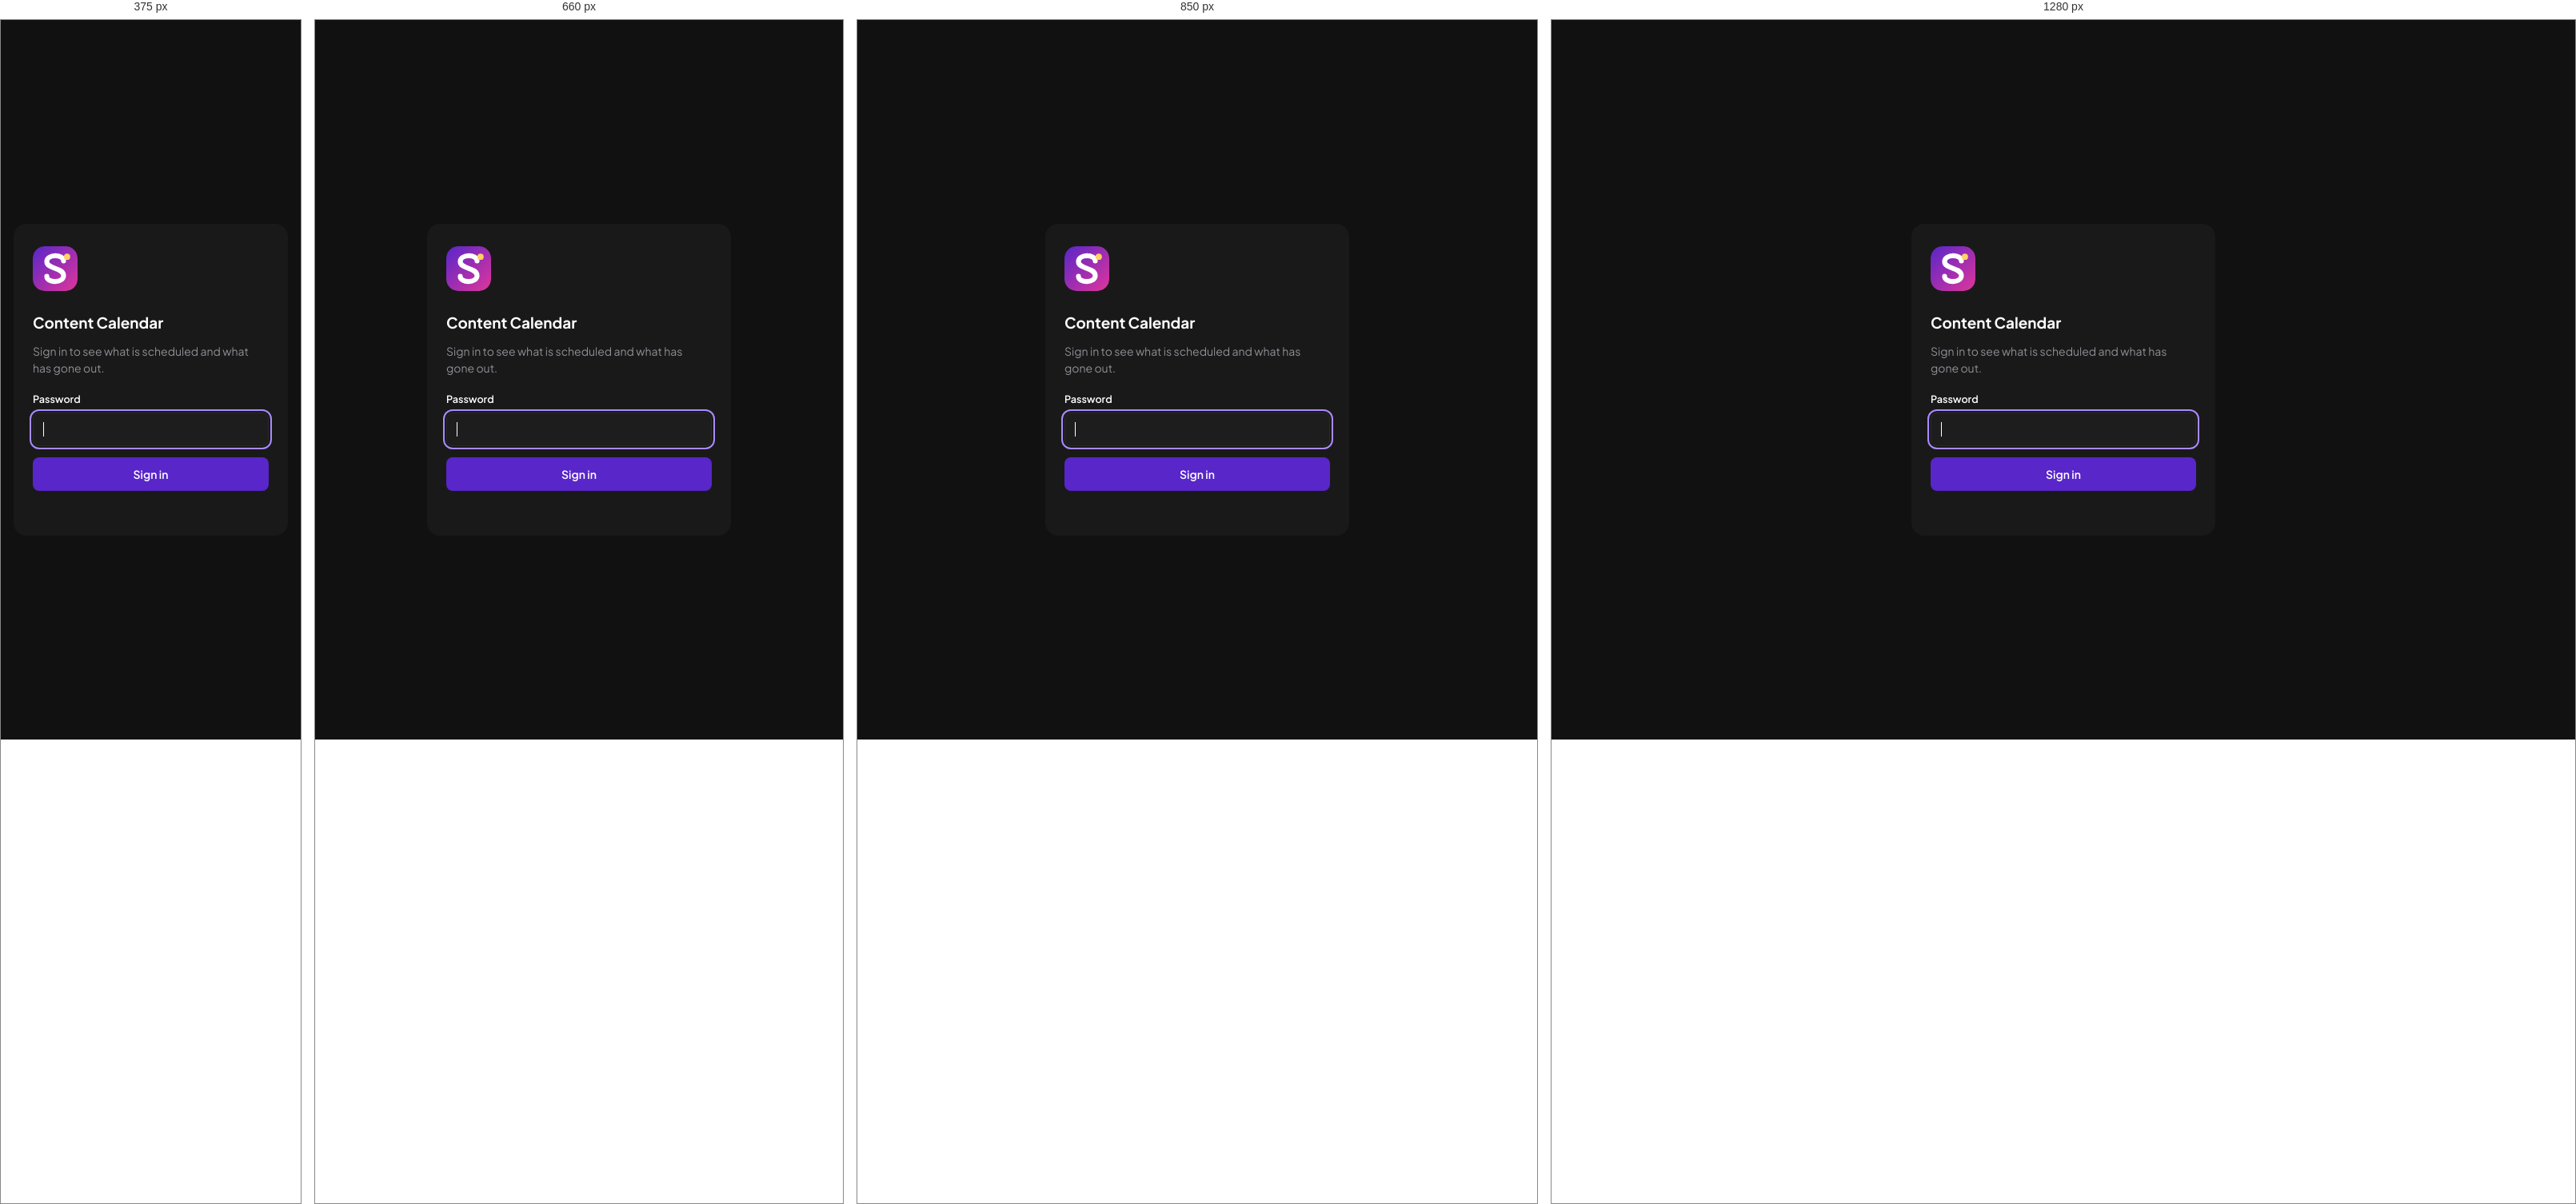
Rendered at 375 px, 660 px, 850 px and 1280 px, left to right.

<!-- file: login.html -->
<!doctype html>
<html lang="en">
  <head>
    <meta charset="utf-8" />
    <meta name="viewport" content="width=device-width, initial-scale=1" />
    <meta name="robots" content="noindex, nofollow" />
    <meta name="color-scheme" content="light dark" />
    <title>Sign in · Content Calendar</title>
    <link rel="icon" type="image/svg+xml" href="/logo.svg" />
    <link rel="stylesheet" href="/styles.css" />
    <script type="module" src="/assets/web/login.js"></script>
  </head>
  <body class="login-page">
    <main class="login">
      <img class="login-logo" src="/logo.svg" alt="" width="56" height="56" />
      <h1>Content Calendar</h1>
      <p class="muted">Sign in to see what is scheduled and what has gone out.</p>
      <form id="login-form">
        <label for="password">Password</label>
        <input id="password" name="password" type="password" autocomplete="current-password" required autofocus />
        <button id="submit" class="btn btn-primary" type="submit">Sign in</button>
        <p id="message" class="form-error" role="alert"></p>
      </form>
    </main>
  </body>
</html>


/* @media block from styles.css */
@media (max-width: 900px) {
  .shell { grid-template-columns: minmax(0, 1fr); padding: 6px; }
  .rail { display: none; }
  .only-narrow { display: inline-flex; }
  .panel { padding: 12px; border-radius: 14px; }
  .panel-body { grid-template-columns: minmax(0, 1fr); gap: 14px; }
  .channel-list { display: flex; overflow-x: auto; gap: 6px; padding-bottom: 4px; }
  .channel { width: auto; flex: none; }
  .status { display: none; }
  .toolbar-right { width: 100%; justify-content: space-between; }
  .dialog-body { grid-template-columns: 1fr; }
  .mhead-long { display: none; }
  .mhead-short { display: inline; }
  .mhead { padding: 6px 2px; font-size: 0.78rem; }
  .mcell { min-height: 72px; padding: 4px 3px; }
  .mchip { padding: 2px 4px; }
  .mchip .mtime, .mchip .mtext { display: none; }
  .mchip { justify-content: center; }
}

/* @media block from styles.css */
@media (max-width: 900px) {
  .help { grid-template-columns: 1fr; }
  .options { grid-template-columns: 1fr; }
}

/* @media block from styles.css */
@media (max-width: 900px) { .stats { grid-template-columns: repeat(2, minmax(0, 1fr)); } }

/* @media block from styles.css */
@media (max-width: 520px) { .cost-table .thumb { display: none; } .stat b { font-size: 1.3rem; } }

/* @media block from styles.css */
@media (max-width: 800px) { .rv-grid { grid-template-columns: minmax(0, 1fr); } .rv-hint { display: none; } }

/* @media block from styles.css */
@media (max-width: 520px) { .make-panel { right: 8px; bottom: 8px; max-width: calc(100vw - 16px); } }

/* @media block from styles.css */
@media (max-width: 900px) { .inbox-grid { grid-template-columns: minmax(0, 1fr); } }